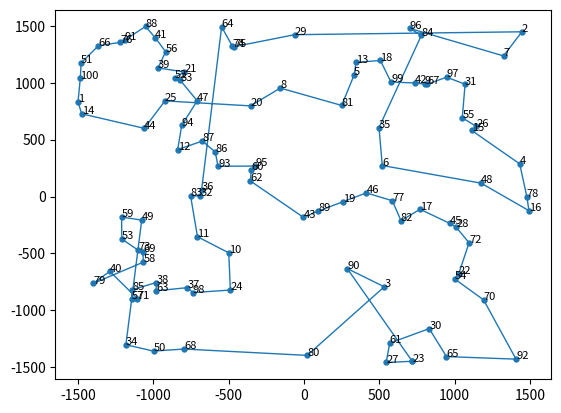

Python code for this plot: (Note: this script raises an exception after producing the figure.)
import math
import random
from matplotlib import pyplot as plt
import numpy as np
import time


class Anthill:
    class Edge:
        def __init__(self, node_1, node_2, weight, initial_pheromone):
            self.node_1 = node_1
            self.node_2 = node_2
            self.weight = weight
            self.pheromone = initial_pheromone

    class Ant:
        def __init__(self, alpha, beta, num_nodes, edges):
            self.alpha = alpha
            self.beta = beta
            self.num_nodes = num_nodes
            self.edges = edges
            self.tour = None
            self.distance = 0.0

        def choose_node(self):
            unvisited_nodes = [node for node in range(
                self.num_nodes) if node not in self.tour]
            heuristic = pheromone = 0.0
            probability_nodes = [0.0] * len(unvisited_nodes)

            for unvisited_node in unvisited_nodes:
                heuristic += pow(1 / self.edges[self.tour[-1]]
                                 [unvisited_node].weight, self.beta)
                pheromone += pow(self.edges[self.tour[-1]]
                                 [unvisited_node].pheromone, self.alpha)
            for i in range(len(unvisited_nodes)):
                probability_nodes[i] = (pow(self.edges[self.tour[-1]][unvisited_nodes[i]].pheromone, self.alpha) * pow(
                    1 / self.edges[self.tour[-1]][unvisited_nodes[i]].weight, self.beta)) / (heuristic * pheromone)
            node_index = probability_nodes.index(max(probability_nodes))

            return unvisited_nodes[node_index]

        def find_tour(self):
            self.tour = [random.randint(0, self.num_nodes - 1)]
            while len(self.tour) < self.num_nodes:
                self.tour.append(self.choose_node())
            return self.tour

        def get_distance(self):
            self.distance = 0.0
            for i in range(self.num_nodes):
                self.distance += self.edges[self.tour[i]
                                            ][self.tour[(i + 1) % self.num_nodes]].weight
            return self.distance

    def __init__(self, colony_size=10, min_param=0.001, alpha=1.0, beta=3.0,
                 rho=0.1, pheromone_param=1.0, initial_pheromone=1.0, steps=100, nodes=None):
        self.colony_size = colony_size
        self.min_param = min_param
        self.rho = rho
        self.pheromone_param = pheromone_param
        self.steps = steps
        self.num_nodes = len(nodes)
        self.nodes = nodes
        self.labels = range(1, self.num_nodes + 1)
        self.edges = [[None] * self.num_nodes for _ in range(self.num_nodes)]

        for i in range(self.num_nodes):
            for j in range(i + 1, self.num_nodes):
                self.edges[i][j] = self.edges[j][i] = self.Edge(i, j, math.sqrt(
                    pow(self.nodes[i][0] - self.nodes[j][0], 2.0) + pow(self.nodes[i][1] - self.nodes[j][1], 2.0)),
                    initial_pheromone)

        self.ants = [self.Ant(alpha, beta, self.num_nodes, self.edges)
                     for _ in range(self.colony_size)]
        self.global_best_tour = None
        self.global_best_distance = float("inf")

    def add_pheromone(self, tour, distance):
        pheromone_to_add = self.pheromone_param / distance
        for i in range(self.num_nodes):
            self.edges[tour[i]][tour[(i + 1) % self.num_nodes]
                                ].pheromone += pheromone_to_add

    def ant_process(self):
        for step in range(self.steps):
            for ant in self.ants:
                self.add_pheromone(ant.find_tour(), ant.get_distance())
                if ant.distance < self.global_best_distance:
                    self.global_best_tour = ant.tour
                    self.global_best_distance = ant.distance
            for i in range(self.num_nodes):
                for j in range(i + 1, self.num_nodes):
                    self.edges[i][j].pheromone *= (1.0 - self.rho)
        return self.global_best_distance

    def plot(self, annotation_size=8, dpi=120, iteration=0):
        x = [self.nodes[i][0] for i in self.global_best_tour]
        x.append(x[0])
        y = [self.nodes[i][1] for i in self.global_best_tour]
        y.append(y[0])
        plt.plot(x, y, linewidth=1)
        plt.scatter(x, y, s=math.pi * 4)
        for i in self.global_best_tour:
            plt.annotate(self.labels[i], self.nodes[i], size=annotation_size)

        name = 'plots/tour_{0}.png'.format(iteration)
        plt.savefig(name, dpi=dpi)
        plt.gcf().clear()


def statistic_plot(ant_distances, iterations, mode):
    plt.plot(list(range(1, iterations + 1)), ant_distances)

    plt.legend([mode], loc='upper left')
    name = 'plots/statistic.png'
    plt.savefig(name, dpi=120)
    plt.show()
    plt.gcf().clear()


if __name__ == '__main__':
    colony_size = 50
    steps = 50
    nodes_count = 100

    ant_distances = []
    ant_times = []

    iteratios = 20
    config = [
        {'steps': 50, 'colony_size': 50, 'alpha': 1.0,
            'beta': 1.0, 'pheromone_param': 1.0, 'rho': 0.1},
        {'steps': 100, 'colony_size': 50, 'alpha': 2.0,
            'beta': 0.5, 'pheromone_param': 1.0, 'rho': 0.2},
        {'steps': 200, 'colony_size': 100, 'alpha': 1.0,
            'beta': 1.0, 'pheromone_param': 1.0, 'rho': 0.2},
        {'steps': 100, 'colony_size': 100, 'alpha': 1.0,
            'beta': 7.0, 'pheromone_param': 1.0, 'rho': 0.3},
        {'steps': 100, 'colony_size': 100, 'alpha': 0.5,
            'beta': 1.0, 'pheromone_param': 1.0, 'rho': 0.5},
        {'steps': 50, 'colony_size': 100, 'alpha': 2.0,
            'beta': 1.0, 'pheromone_param': 1.0, 'rho': 0.1},
        {'steps': 100, 'colony_size': 100, 'alpha': 1.0,
            'beta': 0.5, 'pheromone_param': 1.0, 'rho': 0.1},
        {'steps': 80, 'colony_size': 50, 'alpha': 1.0,
            'beta': 2.0, 'pheromone_param': 1.0, 'rho': 0.1},
        {'steps': 50, 'colony_size': 100, 'alpha': 8.0,
            'beta': 1.0, 'pheromone_param': 1.0, 'rho': 0.1},
        {'steps': 100, 'colony_size': 20, 'alpha': 1.0,
            'beta': 5.0, 'pheromone_param': 1.0, 'rho': 0.9},
        {'steps': 10, 'colony_size': 200, 'alpha': 2.0,
            'beta': 3.0, 'pheromone_param': 0.5, 'rho': 0.1},
        {'steps': 100, 'colony_size': 100, 'alpha': 1.0,
            'beta': 1.0, 'pheromone_param': 2.0, 'rho': 0.5},
        {'steps': 100, 'colony_size': 150, 'alpha': 0.1,
            'beta': 0.1, 'pheromone_param': 1.0, 'rho': 0.5},
        {'steps': 100, 'colony_size': 100, 'alpha': 2.0,
            'beta': 2.0, 'pheromone_param': 1.0, 'rho': 0.1},
        {'steps': 20, 'colony_size': 20, 'alpha': 1.0,
            'beta': 1.0, 'pheromone_param': 5.0, 'rho': 0.5},
        {'steps': 100, 'colony_size': 200, 'alpha': 2.0,
            'beta': 1.0, 'pheromone_param': 1.0, 'rho': 0.1},
        {'steps': 200, 'colony_size': 100, 'alpha': 0.0,
            'beta': 1.0, 'pheromone_param': 2.0, 'rho': 0.7},
        {'steps': 100, 'colony_size': 100, 'alpha': 1.0,
            'beta': 0.0, 'pheromone_param': 0.5, 'rho': 0.1},
        {'steps': 100, 'colony_size': 100, 'alpha': 1.0,
            'beta': 2.0, 'pheromone_param': 2.0, 'rho': 0.1},
        {'steps': 100, 'colony_size': 100, 'alpha': 0.1,
            'beta': 0.1, 'pheromone_param': 2.0, 'rho': 0.1},
    ]
    nodes = [(random.uniform(-1500, 1500), random.uniform(-1500, 1500))
             for _ in range(0, nodes_count)]
    for i in range(iteratios):
        start_time_ant = time.time()
        # colony_size=10, min_param=0.001, alpha=1.0, beta=3.0, rho=0.1, pheromone_param=1.0, initial_pheromone=1.0, steps=100, nodes=None
        anthill = Anthill(alpha=config[0]['alpha'], beta=config[0]['beta'], colony_size=config[0]['colony_size'],
                          pheromone_param=config[0]['pheromone_param'], steps=config[0]['steps'], nodes=nodes, rho=config[0]['rho'])
        ant_distances.append(anthill.ant_process())
        ant_times.append(time.time() - start_time_ant)
        anthill.plot(iteration=i)
    print('ant', ant_distances, ant_times)
    statistic_plot(ant_distances, iteratios, 'distances')
    statistic_plot(ant_times, iteratios, 'time')
